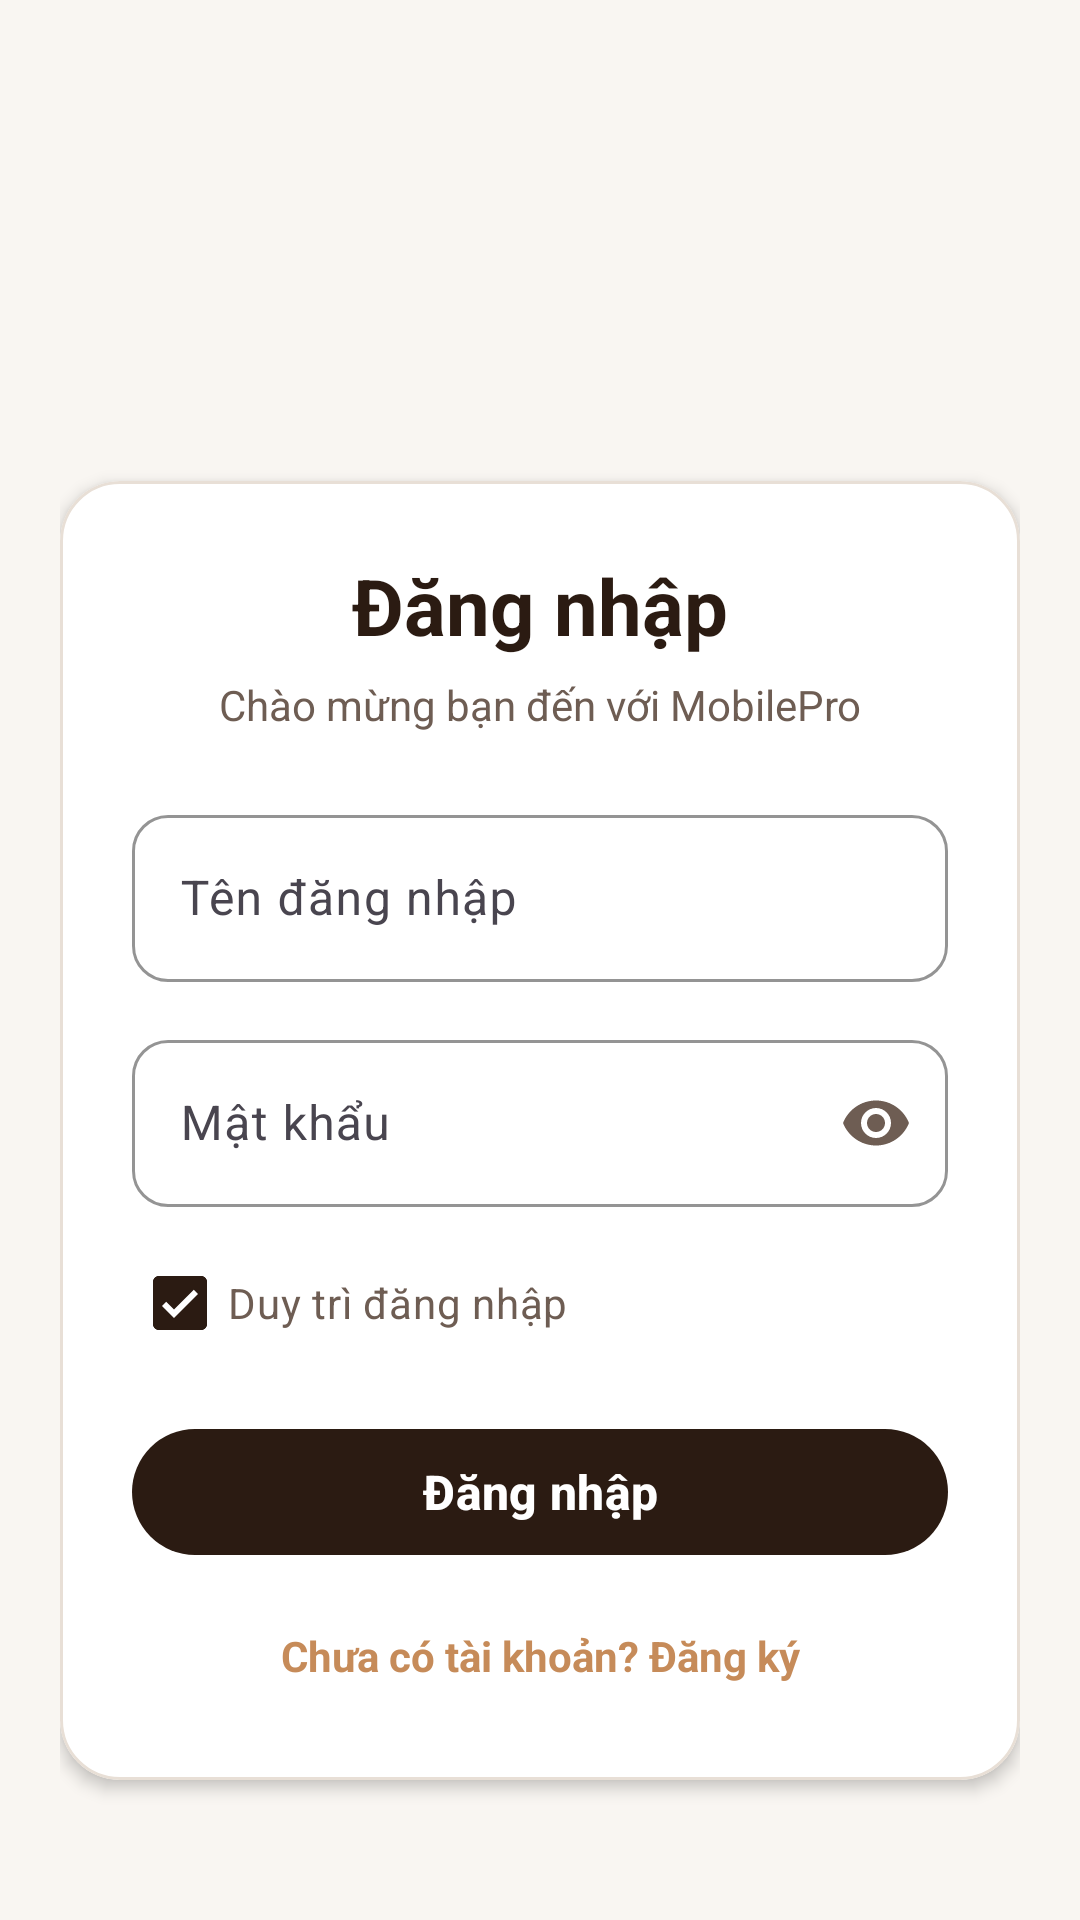

This screen was rendered from an Android layout file. Write that file and the resources it references.
<!-- AndroidManifest.xml: application theme Theme.MobilePro -->
<!-- res/layout/activity_login.xml -->
<?xml version="1.0" encoding="utf-8"?>

<LinearLayout xmlns:android="http://schemas.android.com/apk/res/android"
    xmlns:app="http://schemas.android.com/apk/res-auto"
    android:layout_width="match_parent"
    android:layout_height="match_parent"
    android:background="@color/cream"
    android:gravity="center_vertical"
    android:orientation="vertical"
    android:padding="20dp">

    <ImageView
        android:id="@+id/imgLogo"
        android:layout_width="96dp"
        android:layout_height="96dp"
        android:layout_gravity="center_horizontal"
        android:layout_marginBottom="18dp"
        android:src="@drawable/logofit" />

    <com.google.android.material.card.MaterialCardView
        android:layout_width="match_parent"
        android:layout_height="wrap_content"
        app:cardBackgroundColor="@color/white"
        app:cardCornerRadius="20dp"
        app:cardElevation="3dp"
        app:strokeColor="@color/cream_border"
        app:strokeWidth="1dp">

        <LinearLayout
            android:layout_width="match_parent"
            android:layout_height="wrap_content"
            android:orientation="vertical"
            android:padding="24dp">

            <TextView
                android:layout_width="wrap_content"
                android:layout_height="wrap_content"
                android:layout_gravity="center_horizontal"
                android:layout_marginBottom="6dp"
                android:text="@string/login_title"
                android:textColor="@color/brown"
                android:textSize="26sp"
                android:textStyle="bold" />

            <TextView
                android:layout_width="match_parent"
                android:layout_height="wrap_content"
                android:layout_marginBottom="22dp"
                android:gravity="center"
                android:text="@string/login_welcome"
                android:textColor="@color/brown_light"
                android:textSize="14sp" />

            <com.google.android.material.textfield.TextInputLayout
                android:id="@+id/tilUsername"
                style="@style/Widget.Material3.TextInputLayout.OutlinedBox"
                android:layout_width="match_parent"
                android:layout_height="wrap_content"
                android:layout_marginBottom="14dp"
                android:hint="@string/login_username"
                app:boxCornerRadiusBottomEnd="12dp"
                app:boxCornerRadiusBottomStart="12dp"
                app:boxCornerRadiusTopEnd="12dp"
                app:boxCornerRadiusTopStart="12dp"
                app:boxStrokeColor="@color/brown"
                app:hintTextColor="@color/brown">

                <com.google.android.material.textfield.TextInputEditText
                    android:id="@+id/edtLoginUsername"
                    android:layout_width="match_parent"
                    android:layout_height="wrap_content"
                    android:inputType="textEmailAddress"
                    android:textColor="@color/brown" />
            </com.google.android.material.textfield.TextInputLayout>

            <com.google.android.material.textfield.TextInputLayout
                android:id="@+id/tilPassword"
                style="@style/Widget.Material3.TextInputLayout.OutlinedBox"
                android:layout_width="match_parent"
                android:layout_height="wrap_content"
                android:layout_marginBottom="8dp"
                android:hint="@string/login_password"
                app:boxCornerRadiusBottomEnd="12dp"
                app:boxCornerRadiusBottomStart="12dp"
                app:boxCornerRadiusTopEnd="12dp"
                app:boxCornerRadiusTopStart="12dp"
                app:boxStrokeColor="@color/brown"
                app:endIconMode="password_toggle"
                app:endIconTint="@color/brown_light"
                app:hintTextColor="@color/brown">

                <com.google.android.material.textfield.TextInputEditText
                    android:id="@+id/edtLoginPassword"
                    android:layout_width="match_parent"
                    android:layout_height="wrap_content"
                    android:inputType="textPassword"
                    android:textColor="@color/brown" />
            </com.google.android.material.textfield.TextInputLayout>

            <com.google.android.material.checkbox.MaterialCheckBox
                android:id="@+id/cbRememberMe"
                android:layout_width="match_parent"
                android:layout_height="wrap_content"
                android:layout_marginBottom="14dp"
                android:checked="true"
                android:text="Duy trì đăng nhập"
                android:textColor="@color/brown_light"
                android:textSize="14sp"
                app:buttonIconTint="@color/white"
                app:buttonTint="@color/brown" />

            <com.google.android.material.button.MaterialButton
                android:id="@+id/btnLogin"
                android:layout_width="match_parent"
                android:layout_height="50dp"
                android:layout_marginBottom="12dp"
                android:text="@string/login_button"
                android:textColor="@color/white"
                android:textSize="16sp"
                android:textStyle="bold"
                app:backgroundTint="@color/brown"
                app:cornerRadius="25dp" />

            <TextView
                android:id="@+id/tvGoToRegister"
                android:layout_width="match_parent"
                android:layout_height="wrap_content"
                android:gravity="center"
                android:padding="8dp"
                android:text="@string/login_go_register"
                android:textColor="@color/caramel"
                android:textSize="14sp"
                android:textStyle="bold" />

        </LinearLayout>
    </com.google.android.material.card.MaterialCardView>

</LinearLayout>
<!-- resources referenced by this layout -->
<resources>
  <color name="brown">#2B1B12</color>
  <color name="brown_light">#6E5D53</color>
  <color name="caramel">#C68B59</color>
  <color name="cream">#F9F6F2</color>
  <color name="cream_border">#E8DFD6</color>
  <color name="white">#FFFFFFFF</color>
  <string name="login_button">Đăng nhập</string>
  <string name="login_go_register">Chưa có tài khoản? Đăng ký</string>
  <string name="login_password">Mật khẩu</string>
  <string name="login_title">Đăng nhập</string>
  <string name="login_username">Tên đăng nhập</string>
  <string name="login_welcome">Chào mừng bạn đến với MobilePro</string>
  <style name="Theme.MobilePro" parent="Base.Theme.MobilePro" />
  <style name="Base.Theme.MobilePro" parent="Theme.Material3.DayNight.NoActionBar">
          
          
      </style>
</resources>
